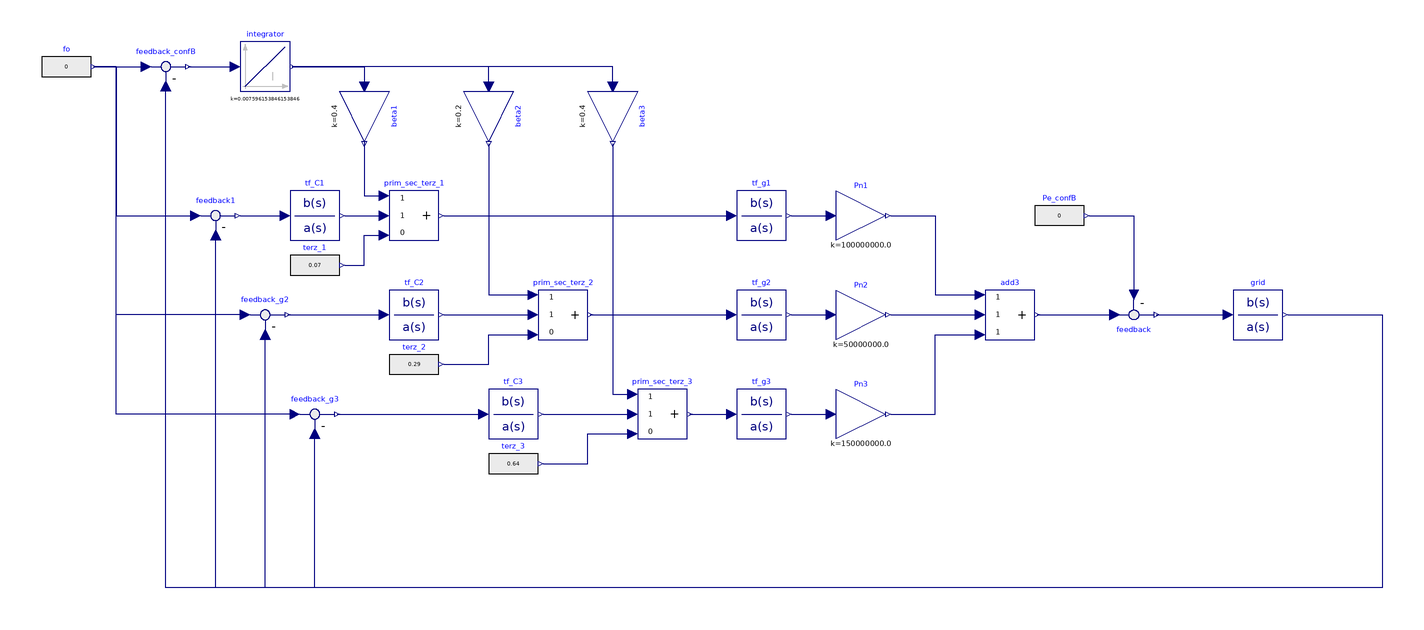

This picture is the connection diagram that the Modelica source below describes through its graphical annotations.

model configurationB_load
  Modelica.Blocks.Math.Feedback feedback annotation(
    Placement(visible = true, transformation(origin = {160, -50}, extent = {{-10, 10}, {10, -10}}, rotation = 0)));
  Modelica.Blocks.Continuous.TransferFunction tf_C1(a = {5*0.1, 1}, b = {5.2071*10, 5.2071}, y_start = 0) annotation(
    Placement(visible = true, transformation(origin = {-170, -10}, extent = {{-10, -10}, {10, 10}}, rotation = 0)));
  Modelica.Blocks.Continuous.TransferFunction tf_g3(a = {20, 1}, b = {1}) annotation(
    Placement(visible = true, transformation(origin = {10, -90}, extent = {{-10, -10}, {10, 10}}, rotation = 0)));
  Modelica.Blocks.Math.Feedback feedback_confB annotation(
    Placement(visible = true, transformation(origin = {-230, 50}, extent = {{-10, -10}, {10, 10}}, rotation = 0)));
  Modelica.Blocks.Sources.RealExpression fo(y = 0) annotation(
    Placement(visible = true, transformation(origin = {-270, 50}, extent = {{-10, -10}, {10, 10}}, rotation = 0)));
  Modelica.Blocks.Math.Feedback feedback_g3 annotation(
    Placement(visible = true, transformation(origin = {-170, -90}, extent = {{-10, -10}, {10, 10}}, rotation = 0)));
  Modelica.Blocks.Math.Gain beta1(k = 0.4) annotation(
    Placement(visible = true, transformation(origin = {-150, 30}, extent = {{-10, -10}, {10, 10}}, rotation = -90)));
  Modelica.Blocks.Continuous.TransferFunction grid(a = {40*(2*2*Modelica.Math.asin(1.0)*50)^2, 0}, b = {1}, initType = Modelica.Blocks.Types.Init.InitialOutput) annotation(
    Placement(visible = true, transformation(origin = {210, -50}, extent = {{-10, -10}, {10, 10}}, rotation = 0)));
  Modelica.Blocks.Math.Feedback feedback_g2 annotation(
    Placement(visible = true, transformation(origin = {-190, -50}, extent = {{-10, -10}, {10, 10}}, rotation = 0)));
  Modelica.Blocks.Continuous.Integrator integrator(k = 79/(416e4)*400, y_start = 0) annotation(
    Placement(visible = true, transformation(origin = {-190, 50}, extent = {{-10, -10}, {10, 10}}, rotation = 0)));
  Modelica.Blocks.Math.Gain beta2(k = 0.2) annotation(
    Placement(visible = true, transformation(origin = {-100, 30}, extent = {{-10, -10}, {10, 10}}, rotation = -90)));
  Modelica.Blocks.Continuous.TransferFunction tf_C3(a = {10, 1}, b = {-3.2909*20, -3.2909}) annotation(
    Placement(visible = true, transformation(origin = {-90, -90}, extent = {{-10, -10}, {10, 10}}, rotation = 0)));
  Modelica.Blocks.Continuous.TransferFunction tf_C2(a = {20*0.1, 1}, b = {0.055123*5, 0.055123}*30) annotation(
    Placement(visible = true, transformation(origin = {-130, -50}, extent = {{-10, -10}, {10, 10}}, rotation = 0)));
  Modelica.Blocks.Continuous.TransferFunction tf_g2(a = {5, 1}, b = {1}) annotation(
    Placement(visible = true, transformation(origin = {10, -50}, extent = {{-10, -10}, {10, 10}}, rotation = 0)));
  Modelica.Blocks.Math.Add3 add3 annotation(
    Placement(visible = true, transformation(origin = {110, -50}, extent = {{-10, -10}, {10, 10}}, rotation = 0)));
  Modelica.Blocks.Math.Gain beta3(k = 0.4) annotation(
    Placement(visible = true, transformation(origin = {-50, 30}, extent = {{-10, -10}, {10, 10}}, rotation = -90)));
  Modelica.Blocks.Sources.RealExpression Pe_confB(y = if time <= 10e-100 then 0 elseif time <= 1800 then 170e6
   elseif time <= 3600 then 180e6
   elseif time <= 5400 then 230e6
   elseif time <= 7200 then 210e6
   elseif time <= 9000 then 240e6 else 190e6)  annotation(
    Placement(visible = true, transformation(origin = {130, -10}, extent = {{-10, -10}, {10, 10}}, rotation = 0)));
  Modelica.Blocks.Sources.RealExpression terz_2(y = if time <= 1800 then 0.29 elseif time <= 3600 then 0.28
  elseif time <= 5400 then 0.22
  elseif time <= 7200 then 0.24
  elseif time <= 9000 then 0.21 else 0.26)  annotation(
    Placement(visible = true, transformation(origin = {-130, -70}, extent = {{-10, -10}, {10, 10}}, rotation = 0)));
  Modelica.Blocks.Sources.RealExpression terz_3(y = if time <= 1800 then 0.64 elseif time <= 3600 then 0.62
  elseif time <= 5400 then 0.54
  elseif time <= 7200 then 0.57
  elseif time <= 9000 then 0.53 else 0.60)  annotation(
    Placement(visible = true, transformation(origin = {-90, -110}, extent = {{-10, -10}, {10, 10}}, rotation = 0)));
  Modelica.Blocks.Math.Gain Pn1(k = 100e6)  annotation(
    Placement(visible = true, transformation(origin = {50, -10}, extent = {{-10, -10}, {10, 10}}, rotation = 0)));
  Modelica.Blocks.Math.Gain Pn2(k = 50e6)  annotation(
    Placement(visible = true, transformation(origin = {50, -50}, extent = {{-10, -10}, {10, 10}}, rotation = 0)));
  Modelica.Blocks.Math.Gain Pn3(k = 150e6)  annotation(
    Placement(visible = true, transformation(origin = {50, -90}, extent = {{-10, -10}, {10, 10}}, rotation = 0)));
  Modelica.Blocks.Math.Add3 prim_sec_terz_3(k3 = 0)  annotation(
    Placement(visible = true, transformation(origin = {-30, -90}, extent = {{-10, -10}, {10, 10}}, rotation = 0)));
  Modelica.Blocks.Math.Add3 prim_sec_terz_2(k3 = 0)  annotation(
    Placement(visible = true, transformation(origin = {-70, -50}, extent = {{-10, -10}, {10, 10}}, rotation = 0)));
  Modelica.Blocks.Continuous.TransferFunction tf_g1(a = {10, 1}, b = {1}, initType = Modelica.Blocks.Types.Init.InitialState)  annotation(
    Placement(visible = true, transformation(origin = {10, -10}, extent = {{-10, -10}, {10, 10}}, rotation = 0)));
  Modelica.Blocks.Sources.RealExpression terz_1(y = if time <= 1800 then 0.07 elseif time <= 3600 then 0.1
   elseif time <= 5400 then 0.24
   elseif time <= 7200 then 0.19
   elseif time <= 9000 then 0.26 else 0.19) annotation(
    Placement(visible = true, transformation(origin = {-170, -30}, extent = {{-10, -10}, {10, 10}}, rotation = 0)));
  Modelica.Blocks.Math.Add3 prim_sec_terz_1(k3 = 0)  annotation(
    Placement(visible = true, transformation(origin = {-130, -10}, extent = {{-10, -10}, {10, 10}}, rotation = 0)));
  Modelica.Blocks.Math.Feedback feedback1 annotation(
    Placement(visible = true, transformation(origin = {-210, -10}, extent = {{-10, -10}, {10, 10}}, rotation = 0)));
equation
  connect(feedback_g2.u1, fo.y) annotation(
    Line(points = {{-198, -50}, {-250, -50}, {-250, 50}, {-259, 50}}, color = {0, 0, 127}));
  connect(fo.y, feedback_confB.u1) annotation(
    Line(points = {{-259, 50}, {-238, 50}}, color = {0, 0, 127}));
  connect(feedback_g3.u1, fo.y) annotation(
    Line(points = {{-178, -90}, {-250, -90}, {-250, 50}, {-259, 50}}, color = {0, 0, 127}));
  connect(beta3.u, integrator.y) annotation(
    Line(points = {{-50, 42}, {-50, 50}, {-179, 50}}, color = {0, 0, 127}));
  connect(feedback_g2.y, tf_C2.u) annotation(
    Line(points = {{-181, -50}, {-142, -50}}, color = {0, 0, 127}));
  connect(beta2.u, integrator.y) annotation(
    Line(points = {{-100, 42}, {-100, 50}, {-179, 50}}, color = {0, 0, 127}));
  connect(integrator.y, beta1.u) annotation(
    Line(points = {{-179, 50}, {-150, 50}, {-150, 42}}, color = {0, 0, 127}));
  connect(feedback_g3.y, tf_C3.u) annotation(
    Line(points = {{-161, -90}, {-102, -90}}, color = {0, 0, 127}));
  connect(feedback_confB.y, integrator.u) annotation(
    Line(points = {{-221, 50}, {-202, 50}}, color = {0, 0, 127}));
  connect(add3.y, feedback.u1) annotation(
    Line(points = {{121, -50}, {152, -50}}, color = {0, 0, 127}));
  connect(feedback.y, grid.u) annotation(
    Line(points = {{169, -50}, {198, -50}}, color = {0, 0, 127}));
  connect(tf_g3.y, Pn3.u) annotation(
    Line(points = {{22, -90}, {38, -90}}, color = {0, 0, 127}));
  connect(tf_g2.y, Pn2.u) annotation(
    Line(points = {{22, -50}, {38, -50}}, color = {0, 0, 127}));
  connect(Pn1.y, add3.u1) annotation(
    Line(points = {{62, -10}, {80, -10}, {80, -42}, {98, -42}}, color = {0, 0, 127}));
  connect(Pn2.y, add3.u2) annotation(
    Line(points = {{62, -50}, {98, -50}}, color = {0, 0, 127}));
  connect(Pn3.y, add3.u3) annotation(
    Line(points = {{62, -90}, {80, -90}, {80, -58}, {98, -58}}, color = {0, 0, 127}));
  connect(grid.y, feedback_g3.u2) annotation(
    Line(points = {{222, -50}, {260, -50}, {260, -160}, {-170, -160}, {-170, -98}}, color = {0, 0, 127}));
  connect(grid.y, feedback_g2.u2) annotation(
    Line(points = {{222, -50}, {260, -50}, {260, -160}, {-190, -160}, {-190, -58}}, color = {0, 0, 127}));
  connect(grid.y, feedback_confB.u2) annotation(
    Line(points = {{222, -50}, {260, -50}, {260, -160}, {-230, -160}, {-230, 42}}, color = {0, 0, 127}));
  connect(beta3.y, prim_sec_terz_3.u1) annotation(
    Line(points = {{-50, 19}, {-50, -82}, {-42, -82}}, color = {0, 0, 127}));
  connect(prim_sec_terz_3.y, tf_g3.u) annotation(
    Line(points = {{-19, -90}, {-2, -90}}, color = {0, 0, 127}));
  connect(tf_C3.y, prim_sec_terz_3.u2) annotation(
    Line(points = {{-78, -90}, {-42, -90}}, color = {0, 0, 127}));
  connect(prim_sec_terz_2.y, tf_g2.u) annotation(
    Line(points = {{-59, -50}, {-2, -50}}, color = {0, 0, 127}));
  connect(beta2.y, prim_sec_terz_2.u1) annotation(
    Line(points = {{-100, 19}, {-100, -42}, {-82, -42}}, color = {0, 0, 127}));
  connect(tf_C2.y, prim_sec_terz_2.u2) annotation(
    Line(points = {{-118, -50}, {-82, -50}}, color = {0, 0, 127}));
  connect(terz_2.y, prim_sec_terz_2.u3) annotation(
    Line(points = {{-118, -70}, {-100, -70}, {-100, -58}, {-82, -58}}, color = {0, 0, 127}));
  connect(terz_3.y, prim_sec_terz_3.u3) annotation(
    Line(points = {{-78, -110}, {-60, -110}, {-60, -98}, {-42, -98}}, color = {0, 0, 127}));
  connect(tf_g1.y, Pn1.u) annotation(
    Line(points = {{22, -10}, {38, -10}}, color = {0, 0, 127}));
  connect(tf_C1.y, prim_sec_terz_1.u2) annotation(
    Line(points = {{-158, -10}, {-142, -10}}, color = {0, 0, 127}));
  connect(beta1.y, prim_sec_terz_1.u1) annotation(
    Line(points = {{-150, 20}, {-150, -2}, {-142, -2}}, color = {0, 0, 127}));
  connect(prim_sec_terz_1.y, tf_g1.u) annotation(
    Line(points = {{-118, -10}, {-2, -10}}, color = {0, 0, 127}));
  connect(feedback1.y, tf_C1.u) annotation(
    Line(points = {{-200, -10}, {-182, -10}}, color = {0, 0, 127}));
  connect(fo.y, feedback1.u1) annotation(
    Line(points = {{-258, 50}, {-250, 50}, {-250, -10}, {-218, -10}}, color = {0, 0, 127}));
  connect(grid.y, feedback1.u2) annotation(
    Line(points = {{222, -50}, {260, -50}, {260, -160}, {-210, -160}, {-210, -18}}, color = {0, 0, 127}));
  connect(terz_1.y, prim_sec_terz_1.u3) annotation(
    Line(points = {{-158, -30}, {-150, -30}, {-150, -18}, {-142, -18}}, color = {0, 0, 127}));
  connect(Pe_confB.y, feedback.u2) annotation(
    Line(points = {{142, -10}, {160, -10}, {160, -42}}, color = {0, 0, 127}));
  annotation(
    Diagram(coordinateSystem(extent = {{-280, 60}, {260, -160}})));
end configurationB_load;